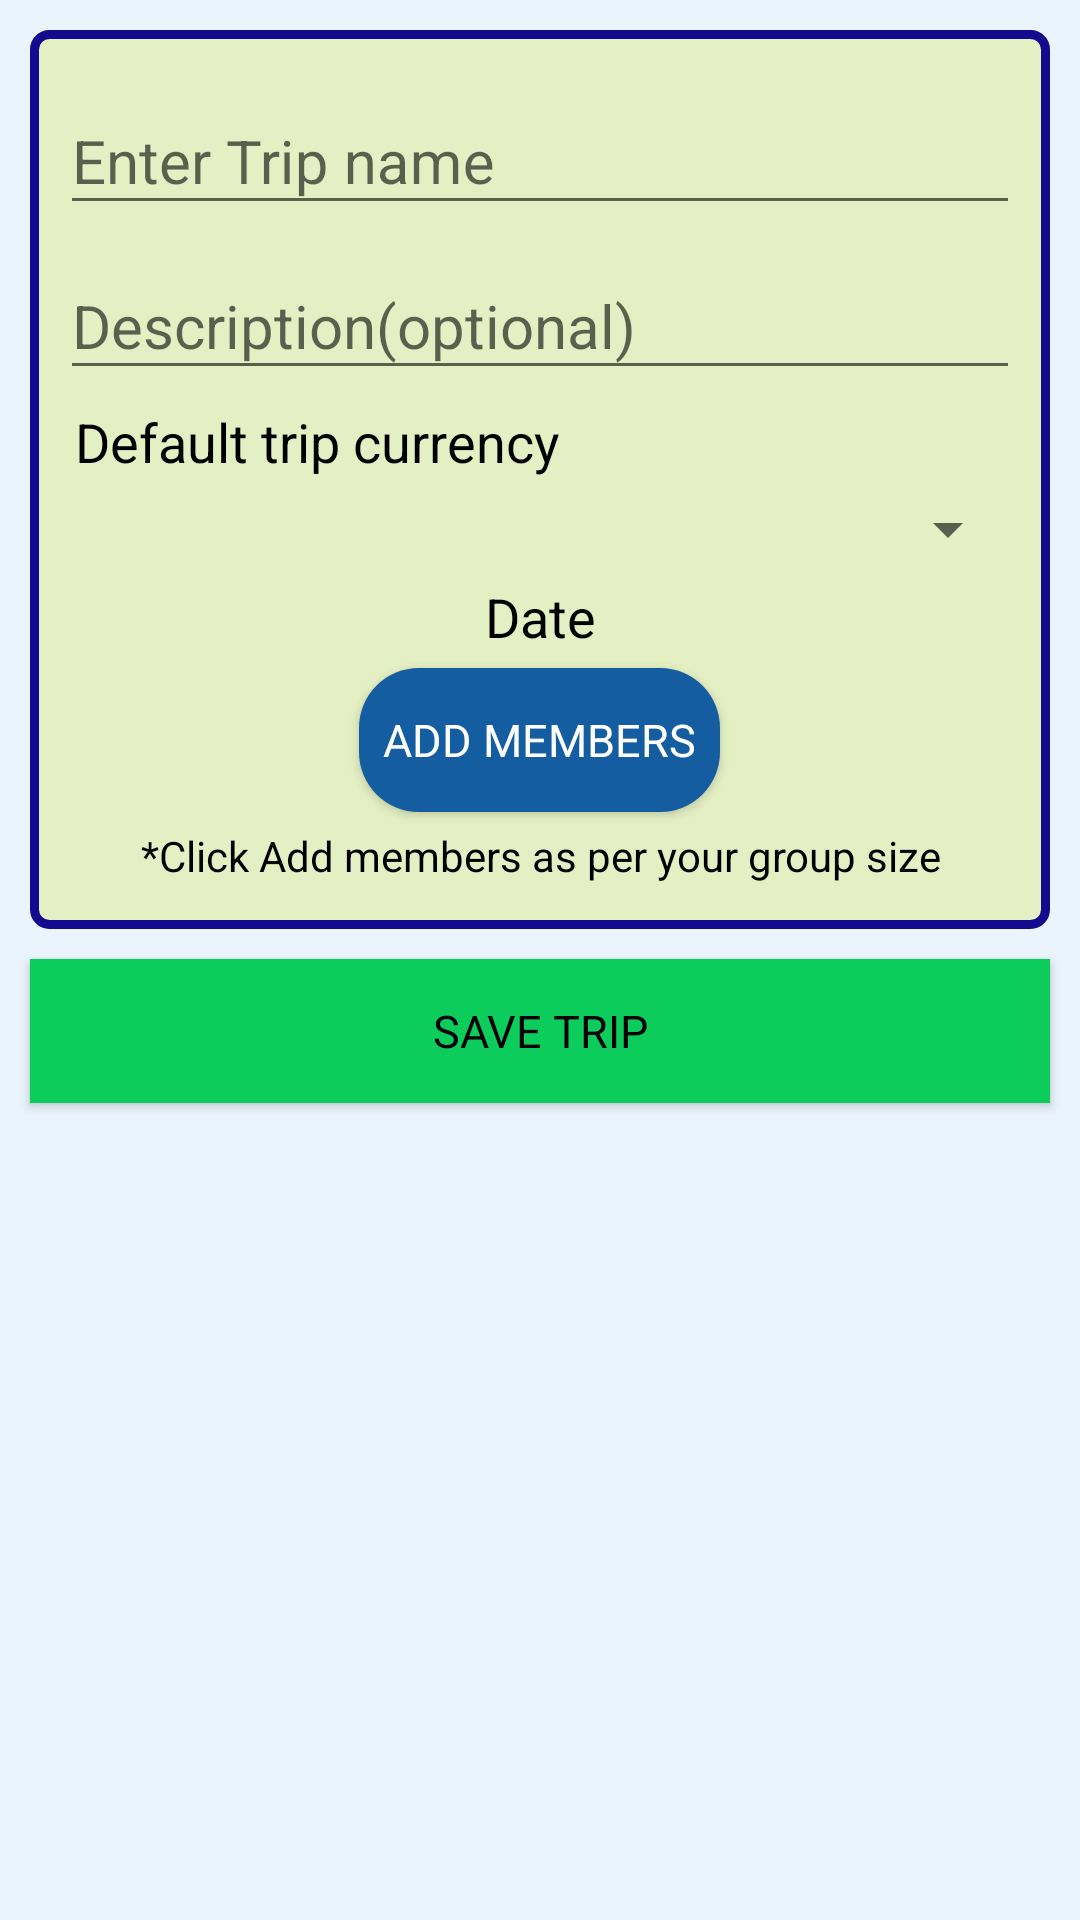

Here is an Android app screen rendered from its layout file. Give the layout XML and the strings, colors and styles it references.
<!-- AndroidManifest.xml: application theme AppTheme -->
<!-- res/layout/activity_new_trip.xml -->
<?xml version="1.0" encoding="utf-8"?>
<ScrollView xmlns:android="http://schemas.android.com/apk/res/android"
    xmlns:app="http://schemas.android.com/apk/res-auto"
    xmlns:tools="http://schemas.android.com/tools"
    android:layout_width="match_parent"
    android:layout_height="match_parent"
    android:background="#eaf4fc"
    tools:context=".NewTrip">

    <LinearLayout
        android:layout_width="match_parent"
        android:layout_height="wrap_content"
        android:orientation="vertical">

        <LinearLayout
            android:layout_width="match_parent"
            android:layout_height="wrap_content"
            android:layout_margin="10dp"
            android:background="@drawable/layout_bg"
            android:orientation="vertical"
            android:padding="10dp">


            <com.google.android.material.textfield.TextInputLayout
                android:id="@+id/trip_name"
                android:layout_width="match_parent"
                android:layout_height="wrap_content">

                <EditText
                    android:layout_width="match_parent"
                    android:layout_height="wrap_content"
                    android:fontFamily="sans-serif-condensed-light"
                    android:hint="Enter Trip name"
                    android:textColor="#000"
                    android:textSize="20dp" />
            </com.google.android.material.textfield.TextInputLayout>

            <com.google.android.material.textfield.TextInputLayout
                android:id="@+id/desc"
                android:layout_width="match_parent"
                android:layout_height="wrap_content">

                <EditText
                    android:layout_width="match_parent"
                    android:layout_height="wrap_content"
                    android:fontFamily="sans-serif-condensed-light"
                    android:hint="Description(optional)"
                    android:textColor="#000"
                    android:textSize="20dp" />
            </com.google.android.material.textfield.TextInputLayout>

            <TextView
                android:layout_width="match_parent"
                android:layout_height="wrap_content"
                android:padding="5dp"
                android:fontFamily="sans-serif-condensed-light"
                android:text="Default trip currency"
                android:textSize="18dp"
                android:textColor="#000"/>

            <Spinner
                android:id="@+id/currency_spinner"
                android:layout_width="match_parent"
                android:layout_height="wrap_content"
                android:padding="5dp"/>
            <TextView
                android:id="@+id/date"
                android:layout_width="match_parent"
                android:layout_height="wrap_content"
                android:fontFamily="sans-serif-condensed-light"
                android:padding="5dp"
                android:text="Date"
                android:textAlignment="center"
                android:textColor="#000"
                android:textSize="18dp" />

            <Button
                android:id="@+id/add"
                android:layout_width="wrap_content"
                android:layout_height="wrap_content"
                android:layout_gravity="center"
                android:background="@drawable/button_bg"
                android:fontFamily="sans-serif-condensed-light"
                android:padding="8dp"
                android:text="Add Members"
                android:textColor="#fff"
                android:textSize="15dp" />

            <TextView
                android:layout_width="match_parent"
                android:layout_height="wrap_content"
                android:text="*Click Add members as per your group size"
                android:textAlignment="center"
                android:padding="5dp"
                android:textColor="#000"
                android:fontFamily="sans-serif-condensed"/>
        </LinearLayout>


        <LinearLayout
            android:id="@+id/group_layout"
            android:layout_width="match_parent"
            android:layout_height="wrap_content"
            android:layout_margin="10dp"
            android:background="@drawable/layout_bg"
            android:orientation="vertical"
            android:visibility="gone"
            android:padding="10dp">


            <TextView
                android:id="@+id/size"
                android:layout_width="match_parent"
                android:layout_height="wrap_content"
                android:fontFamily="sans-serif-condensed"
                android:padding="8dp"
                android:text="Group Size"
                android:textAlignment="center"
                android:textColor="#000"
                android:textSize="15dp"
                android:visibility="gone" />

            <TextView
                android:layout_width="match_parent"
                android:layout_height="wrap_content"
                android:fontFamily="sans-serif-condensed"
                android:padding="8dp"
                android:text="Group Memebers"
                android:textColor="#000"
                android:textSize="15dp" />

            <androidx.recyclerview.widget.RecyclerView
                android:id="@+id/recycler_view"
                android:layout_width="match_parent"
                android:layout_height="wrap_content" />
        </LinearLayout>

        <Button
            android:id="@+id/save"
            android:layout_width="match_parent"
            android:layout_height="wrap_content"
            android:layout_marginLeft="10dp"
            android:layout_marginRight="10dp"
            android:layout_marginBottom="10dp"
            android:background="#0CCD5C"
            android:fontFamily="sans-serif-condensed"
            android:padding="10dp"
            android:text="Save Trip"
            android:textColor="#000"
            android:textSize="15dp" />

    </LinearLayout>
</ScrollView>
<!-- resources referenced by this layout -->
<resources>
  <!-- drawable button_bg (drawable) -->
  <?xml version="1.0" encoding="utf-8"?>
  <shape xmlns:android="http://schemas.android.com/apk/res/android"
      android:shape="rectangle">
  
      <gradient
          android:startColor="#145DA0"
          android:endColor="#145DA0"
          android:type="linear"/>
  
      <corners
          android:radius="20dp"/>
  
  </shape>
  <!-- drawable layout_bg (drawable) -->
  <?xml version="1.0" encoding="utf-8"?>
  <shape xmlns:android="http://schemas.android.com/apk/res/android"
      android:shape="rectangle">
  
      <stroke
          android:color="#120a8f"
          android:width="3dp"/>
      <corners
          android:radius="5dp"/>
  
      <gradient
          android:startColor="#E4EFC3"
          android:endColor="#E4EFC3"
          android:type="linear"/>
  
  </shape>
  <style name="AppTheme" parent="Theme.AppCompat.Light.NoActionBar">
          
          <item name="colorPrimary">@color/colorPrimary</item>
          <item name="colorPrimaryDark">@color/colorPrimaryDark</item>
          <item name="colorAccent">@color/colorAccent</item>
          <item name="android:windowContentTransitions">true</item>
          <item name="fontFamily">@font/roboto_light</item>
      </style>
  <color name="colorPrimary">#6200EE</color>
  <color name="colorPrimaryDark">#3700B3</color>
  <color name="colorAccent">#03DAC5</color>
</resources>
